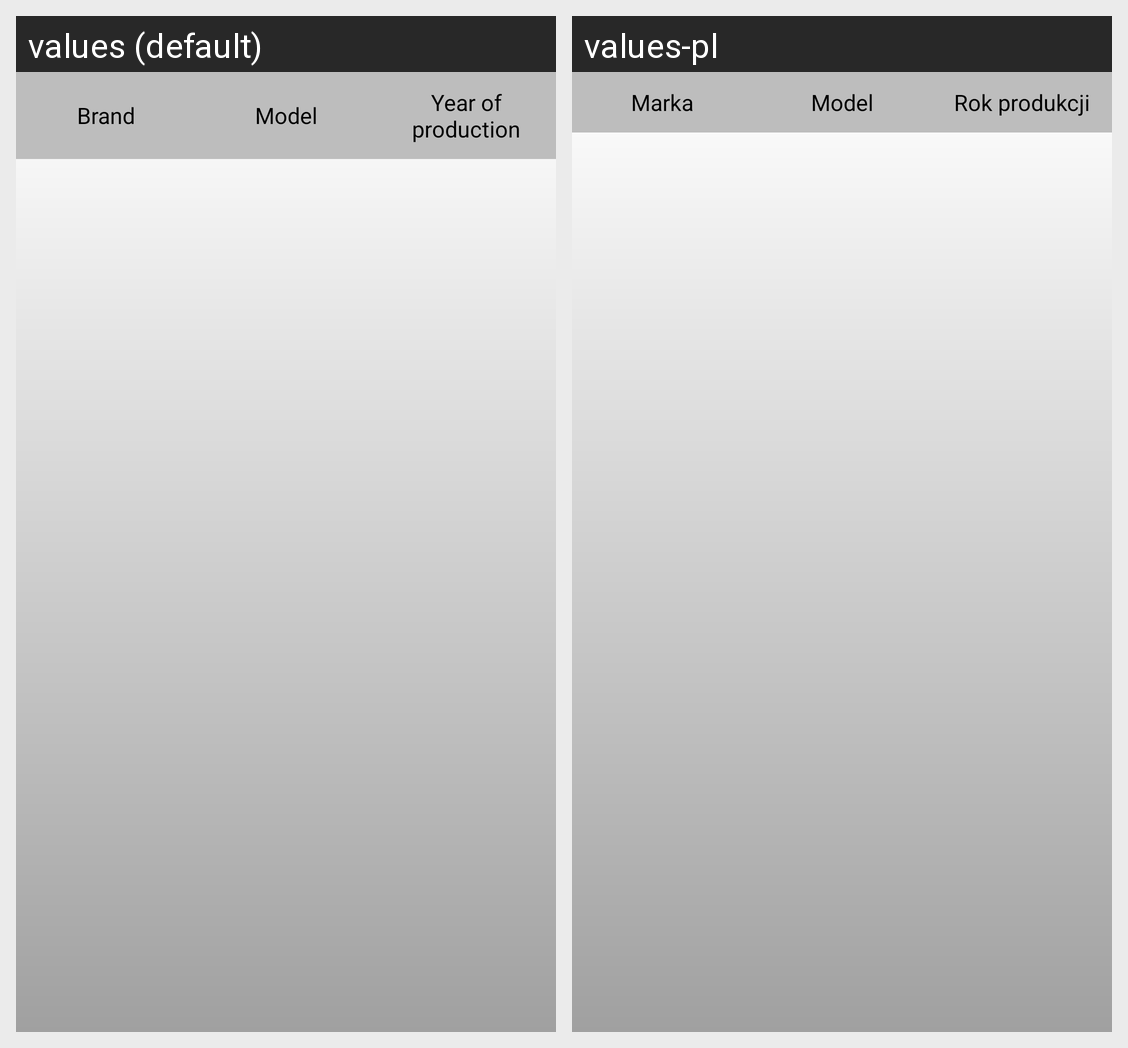

Strings drawn on this Android screen and how each of the app's shown locales translates them:
Android screen res/layout/cars_fragment.xml rendered under 2 locales, left to right: values (default), values-pl. Device: Nexus 5 (rendered at 1080×1920; each locale shown at half size, 540×960, under a caption strip naming it); theme AppTheme.
Strings drawn on this screen, with the default value and each locale's value (text and hints the layout hard-codes, and strings that could not be matched under every locale, appear in the picture but are not listed):

brand
  values: Brand
  values-pl: Marka

model
  values: Model
  values-pl: Model

year
  values: Year of production
  values-pl: Rok produkcji
